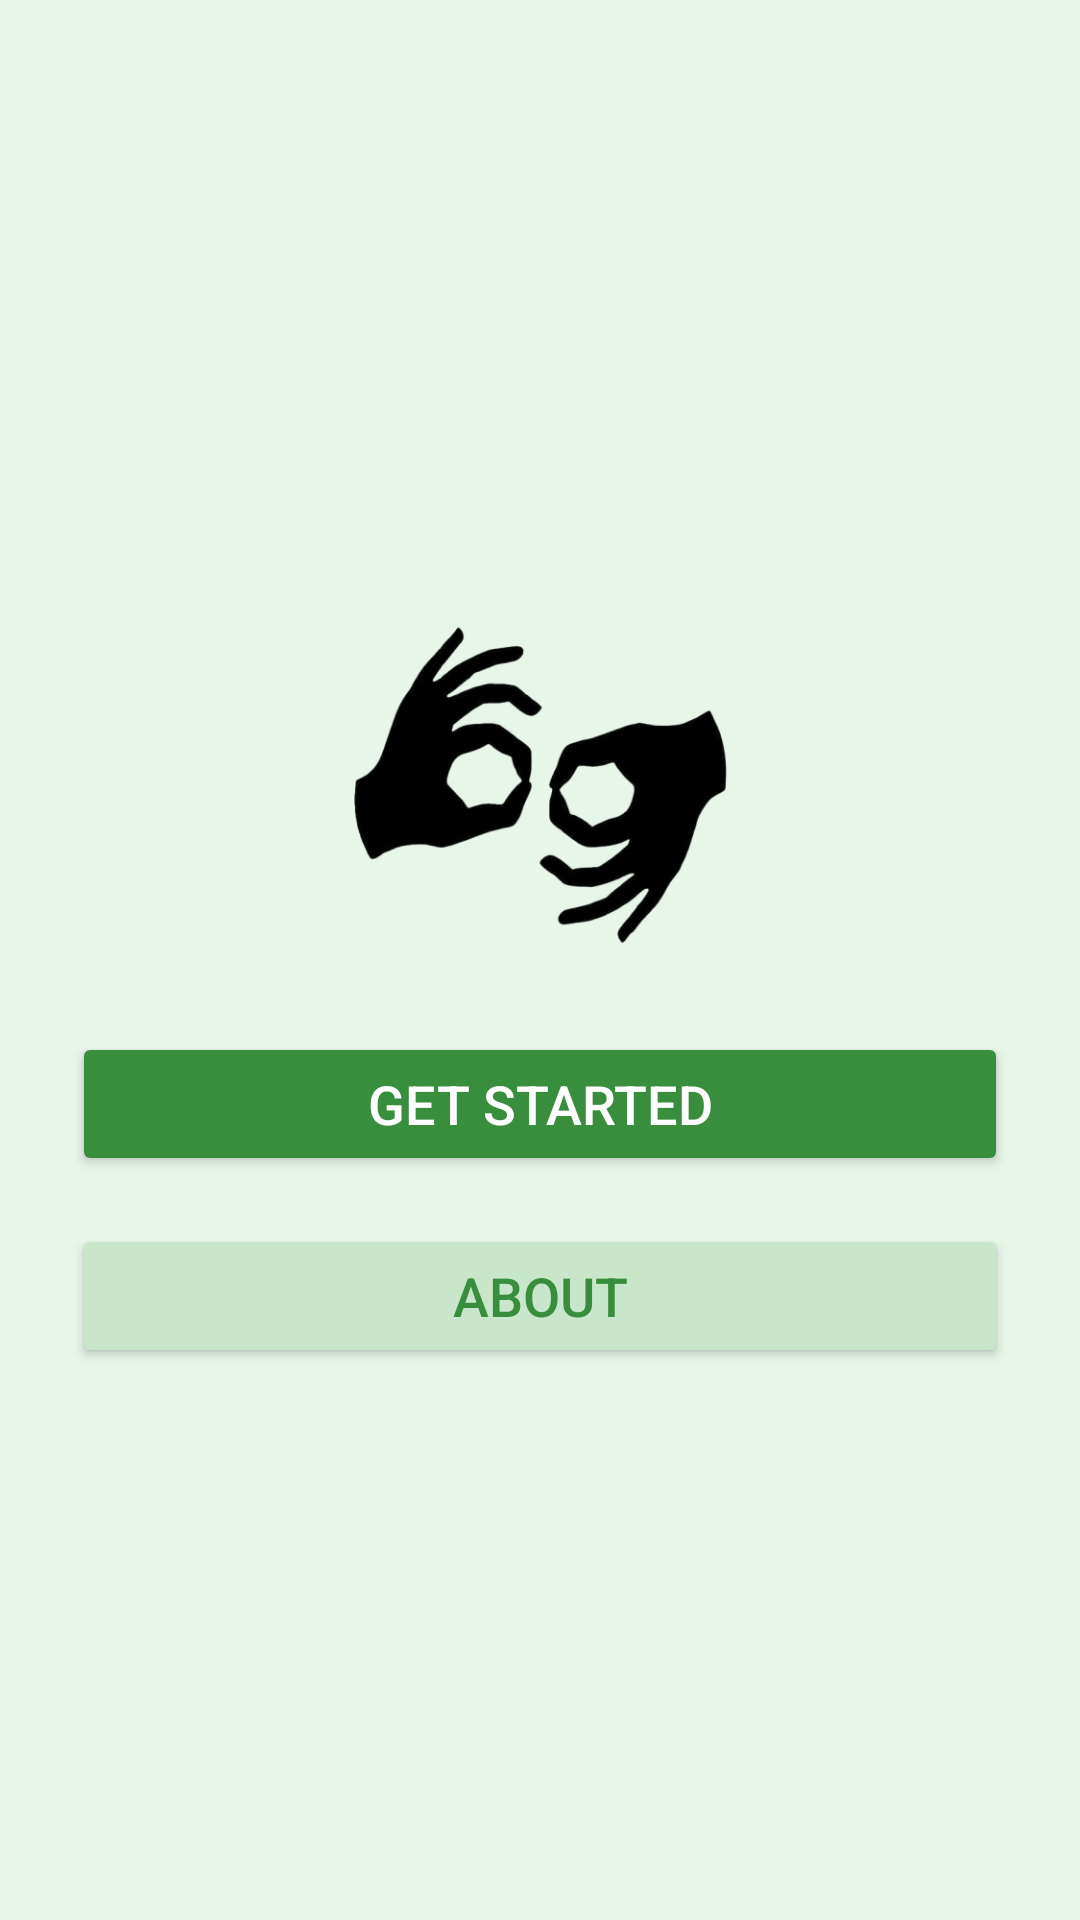

The Android layout XML behind this screen, and the referenced resources:
<!-- AndroidManifest.xml: application theme Theme.ISLEnglishGujaratiApp -->
<!-- res/layout/main_activity.xml -->
<?xml version="1.0" encoding="utf-8"?>
<LinearLayout xmlns:android="http://schemas.android.com/apk/res/android"
    android:id="@+id/mainLayout"
    android:layout_width="match_parent"
    android:layout_height="match_parent"
    android:orientation="vertical"
    android:gravity="center"
    android:padding="24dp"
    android:background="#E8F5E9">

    <ImageView
        android:id="@+id/logoImage"
        android:layout_width="165dp"
        android:layout_height="160dp"
        android:src="@drawable/hand" />

    <Button
        android:id="@+id/getStartedBtn"
        android:layout_width="match_parent"
        android:layout_height="wrap_content"
        android:text="Get Started"
        android:textSize="18sp"
        android:textColor="#FFFFFF"
        android:backgroundTint="#388E3C"
        android:layout_marginBottom="16dp" />

    <Button
        android:id="@+id/aboutBtn"
        android:layout_width="match_parent"
        android:layout_height="wrap_content"
        android:text="About"
        android:textSize="18sp"
        android:textColor="#388E3C"
        android:backgroundTint="#C8E6C9" />

</LinearLayout>
<!-- resources referenced by this layout -->
<resources>
  <!-- drawable hand: png bitmap (drawable, 55074 bytes) -->
  <style name="Theme.ISLEnglishGujaratiApp" parent="Theme.AppCompat.Light.NoActionBar" />
</resources>
